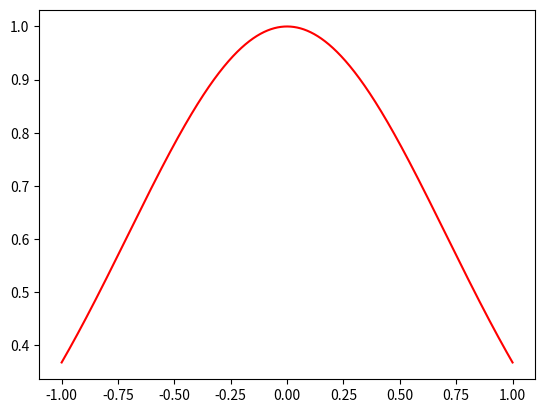

Here is the Python script that generated this plot:
import numpy as np

def gerk(a, b, c, initial, terminal, timesteps, func, enforce_rules=False):

    try:
        class GerkError(Exception):
            __module__ = "builtins"
        assert type(timesteps) == int and timesteps > 0
        assert len(b) == len(c) == len(a) + 1 
        if enforce_rules:
            assert sum(b) == 1
            assert round(sum([bi * ci for bi, ci in zip(b, c)]), 1) == 0.5
            for i in range(len(c)):
                assert sum(a[i]) == c[i]
    except AssertionError:
        raise GerkError("A condition has failed. Please check your Runge-Kutta coefficients.")
    
    k = np.zeros(len(b))
    h = (terminal - initial[0]) / timesteps
    print(h)
    x_n, y_n = initial
    x, y = [x_n], [y_n]
    x_k, y_k = x_n, y_n

    for _ in range(timesteps):
        k[0] = func(x_k, y_k)
        for i in range(1, len(a) + 1):
            x_k += h * c[i]
            y_k += h * sum([a[i - 1][j] * k[j] for j in range(len(a[i - 1]))])
            k[i] = func(x_k, y_k)

        x_n += h
        y_n += h * sum(b * k)
        x.append(x_n)
        y.append(y_n)
        x_k, y_k = x_n, y_n

    return x, y

def adaptive_gerk(a, b_1, b_2, c, initial, terminal, timesteps, func, enforce_rules=False, tolerance=1e-4):

    try:
        class GerkError(Exception):
            __module__ = "builtins"
        assert type(timesteps) == int and timesteps > 0
        assert len(b_1) == len(b_2) == len(c) == len(a) + 1
        if enforce_rules:
            assert sum(b_1) == 1
            assert round(sum([b1i * ci for b1i, ci in zip(b_1, c)]), 1) == 0.5
            assert round(sum([b2i * ci for b2i, ci in zip(b_1, c)]), 1) == 0.5
            for i in range(len(c)):
                assert sum(a[i]) == c[i]
    except AssertionError as e:
        raise GerkError("A condition has failed. Please check your Runge-Kutta coefficients.")
    
    k = np.zeros(len(b_1))
    arr_b_1 = np.array(b_1)
    arr_b_2 = np.array(b_2)
    h = (terminal - initial[0]) / timesteps
    order = min([x for x in b_1 if x], [x for x in b_2 if x])
    x_n, y_n = initial
    x, y = [x_n], [y_n]
    x_k, y_k = x_n, y_n

    for _ in range(timesteps):
        k[0] = func(x_k, y_k)
        for i in range(1, len(a) + 1):
            x_k += h * c[i]
            y_k += h * sum([a[i - 1][j] * k[j] for j in range(len(a[i - 1]))])
            k[i] = func(x_k, y_k)

        if h * np.dot((arr_b_1 - arr_b_2), k) > tolerance:

            h *= 0.9 ** (1 / (order + 1))
            continue

        x_n += h
        y_n += h * sum(b_1 * k)
        x.append(x_n)
        y.append(y_n)
        x_k, y_k = x_n, y_n

    return x, y

import matplotlib.pyplot as plt

from math import exp

a = [
    [1/2],
    [0, 3/4],
    [2/9, 1/3, 4/9]
]
b_1 = [2/9, 1/3, 4/9, 0]
b_2 = [7/24, 1/4, 1/3, 1/8]
c = [0, 1/2, 3/4, 1]

x, y = adaptive_gerk(
        a=a, 
        b_1=b_1, 
        b_2=b_2, 
        c=c, 
        initial=(-1, exp(-1)), 
        timesteps=10000, 
        terminal=1,
        func=lambda x, y: -2 * x * y,
    )

plt.plot(x, y, color="r")
plt.show()